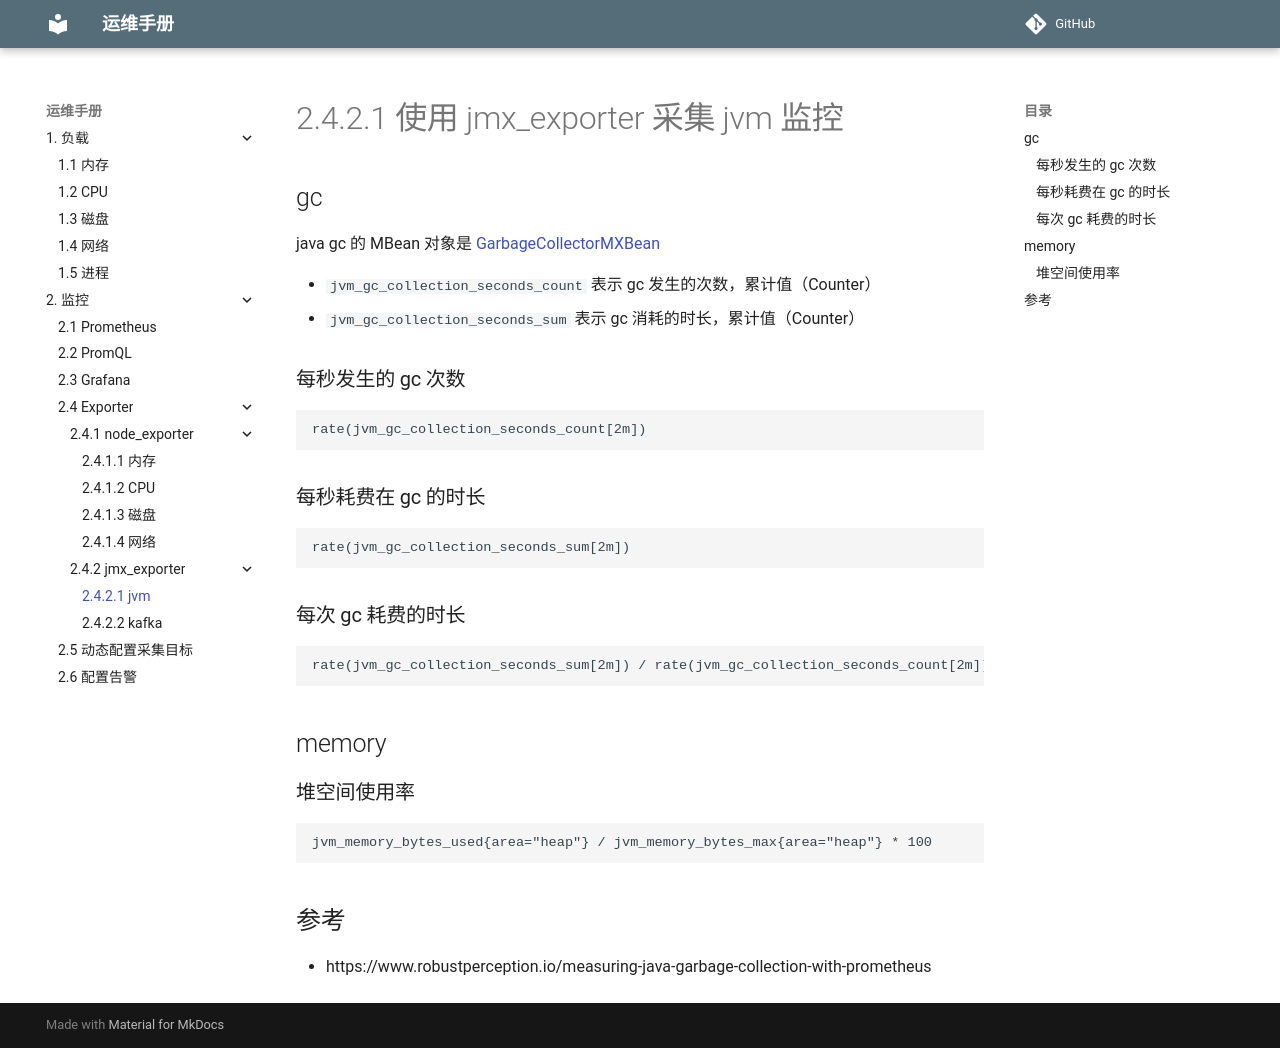

repository: mapan1984/ops-manual · page: 2-监控/4-exporter/2-jmx_exporter/1-jvm/index.html · generator: mkdocs

# 2.4.2.1 使用 jmx_exporter 采集 jvm 监控

## gc

java gc 的 MBean 对象是 [GarbageCollectorMXBean](https://docs.oracle.com/javase/8/docs/api/java/lang/management/GarbageCollectorMXBean.html)

* `jvm_gc_collection_seconds_count` 表示 gc 发生的次数，累计值（Counter）
* `jvm_gc_collection_seconds_sum` 表示 gc 消耗的时长，累计值（Counter）

### 每秒发生的 gc 次数

    rate(jvm_gc_collection_seconds_count[2m])

### 每秒耗费在 gc 的时长

    rate(jvm_gc_collection_seconds_sum[2m])

### 每次 gc 耗费的时长 

    rate(jvm_gc_collection_seconds_sum[2m]) / rate(jvm_gc_collection_seconds_count[2m])

## memory

### 堆空间使用率

    jvm_memory_bytes_used{area="heap"} / jvm_memory_bytes_max{area="heap"} * 100

## 参考

- https://www.robustperception.io/measuring-java-garbage-collection-with-prometheus
